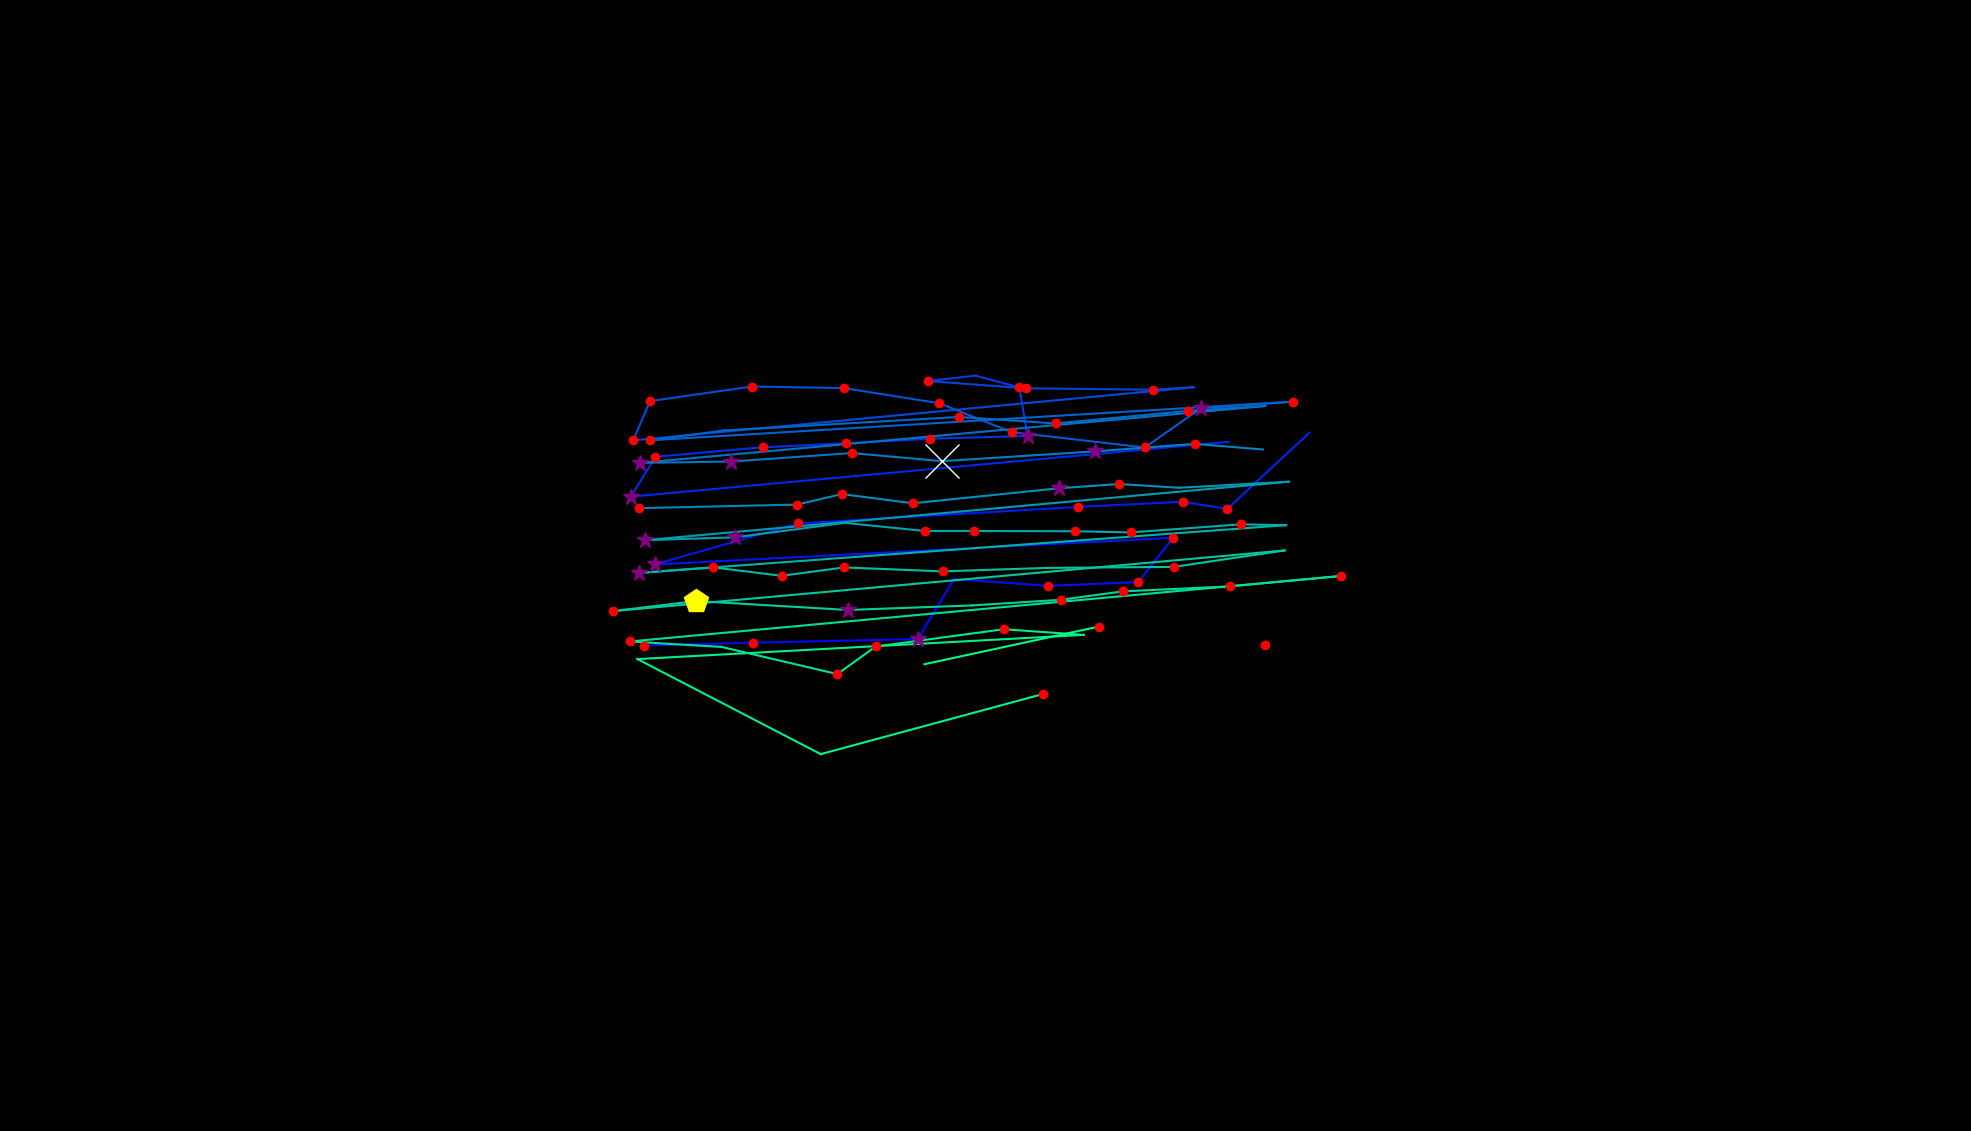

The table this chart was drawn from, first rows:
, fixation_id, timestamp, avg_gaze_x, avg_gaze_y, duration
0, 232.0, 67371, 1395, 542.4, 108.4
1, 235.0, 68142, 1643, 631.8, 192.8
2, 237.0, 68600, 835.8, 630.5, 180.7
3, 238.0, 68841, 977.8, 634.2, 156.6
4, 239.0, 69034, 1192, 638.9, 301.2
5, 240.0, 69359, 1239, 716.8, 12.05
6, 241.0, 69504, 1361, 708, 192.8
7, 242.0, 69745, 1478, 712.9, 144.6
8, 243.0, 69998, 1524, 770.4, 228.9
9, 244.0, 70311, 850.4, 735.7, 373.5
10, 245.0, 70721, 1036, 789, 228.9
11, 246.0, 71432, 1400, 810.5, 204.8
12, 247.0, 71733, 1536, 817.2, 180.7
13, 248.0, 71938, 1594, 807.9, 144.6
14, 249.0, 72348, 1701, 907.1, 84.35
15, 251.0, 72830, 1596, 895, 0.0
16, 252.0, 73372, 819.4, 823.9, 313.3
17, 253.0, 73709, 851.1, 875.6, 132.5
18, 254.0, 73914, 990.3, 887.9, 120.5
19, 255.0, 74095, 1099, 893.2, 156.6
20, 256.0, 74324, 1208, 899.1, 156.6
21, 257.0, 74589, 1334, 902.6, 301.2
22, 258.0, 74914, 1324, 965.8, 180.7
23, 259.0, 75119, 1267, 981, 108.4
24, 260.0, 75252, 1205, 974, 216.9
25, 261.0, 75529, 1332, 964.6, 132.5
26, 262.0, 75710, 1498, 962.7, 228.9
27, 263.0, 75963, 1550, 965.9, 108.4
28, 264.0, 76168, 822.3, 896.9, 204.8
29, 265.0, 76397, 844.1, 947.9, 228.9
30, 266.0, 76650, 976.1, 966.8, 168.7
31, 267.0, 76927, 1096, 964.9, 132.5
32, 268.0, 77083, 1220, 945.1, 180.7
33, 269.0, 77288, 1314, 907.6, 144.6
34, 270.0, 77481, 1487, 887.7, 228.9
35, 271.0, 77806, 1560, 938.7, 325.3
36, 272.0, 78216, 1679, 947.1, 144.6
37, 273.0, 78469, 844.5, 897, 156.6
38, 274.0, 78650, 940, 909.8, 108.4
39, 275.0, 79048, 1246, 927.4, 192.8
40, 276.0, 79289, 1371, 918.9, 156.6
41, 277.0, 79518, 1542, 935.1, 180.7
42, 278.0, 79722, 1643, 941.6, 96.4
43, 279.0, 79915, 831.7, 867.7, 289.2
44, 280.0, 80228, 949.6, 869.4, 397.6
45, 281.0, 80686, 1106, 880.5, 216.9
46, 282.0, 80927, 1223, 869.9, 662.7
47, 283.0, 81650, 1422, 882.6, 349.4
48, 284.0, 82024, 1551, 892.4, 228.9
49, 285.0, 82301, 1640, 885.1, 36.15
50, 287.0, 82711, 830.4, 808.9, 168.7
51, 288.0, 83325, 1035, 813.5, 120.5
52, 289.0, 83470, 1093, 827.2, 144.6
53, 290.0, 83639, 1186, 815.2, 132.5
54, 291.0, 83843, 1375, 834.7, 265.1
55, 292.0, 84133, 1454, 840.3, 204.8
56, 293.0, 84374, 1531, 835.3, 108.4
57, 294.0, 84518, 1674, 843.2, 96.4
58, 295.0, 84735, 838, 767.3, 301.2
59, 296.0, 85109, 954, 770.9, 325.3
... 34 more rows
